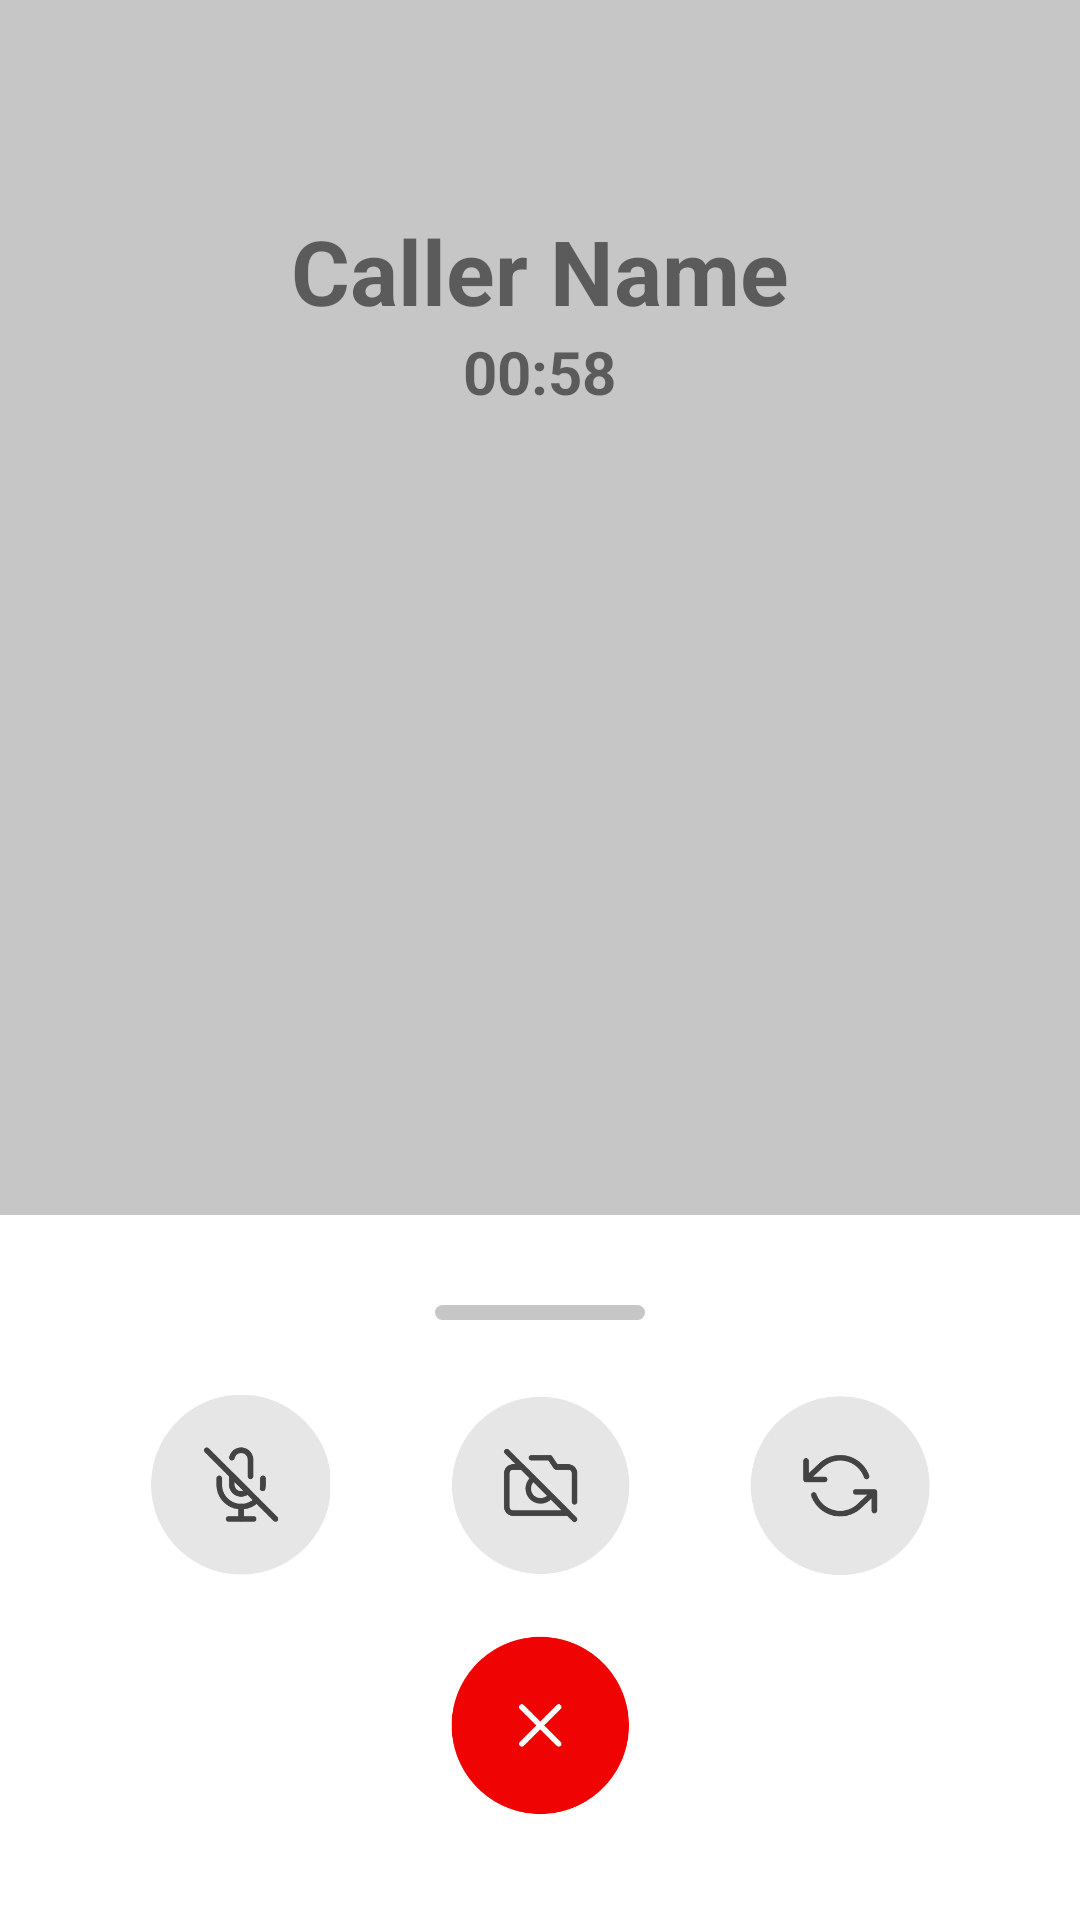

Write the Android layout XML for this screen, with the resource values it uses.
<!-- AndroidManifest.xml: application theme Theme.I202304_i190421 -->
<!-- res/layout/activity_call.xml -->
<?xml version="1.0" encoding="utf-8"?>
<RelativeLayout xmlns:android="http://schemas.android.com/apk/res/android"
    xmlns:app="http://schemas.android.com/apk/res-auto"
    xmlns:tools="http://schemas.android.com/tools"
    android:layout_width="match_parent"
    android:layout_height="match_parent"
    android:background="#C6C6C6"
    tools:context=".call">
    <LinearLayout
        android:layout_width="match_parent"
        android:layout_height="wrap_content"
        android:layout_marginTop="70dp"
        android:gravity="center"
        android:orientation="vertical"
        >
        <TextView
            android:layout_weight="1"
            android:layout_width="wrap_content"
            android:layout_height="wrap_content"
            android:text="Caller Name"
            android:textSize="30dp"
            android:textStyle="bold"
            >
        </TextView>
        <TextView
            android:layout_weight="1"
            android:layout_width="wrap_content"
            android:layout_height="wrap_content"
            android:text="00:58"
            android:textSize="20dp"
            android:textStyle="bold"
            >
        </TextView>

    </LinearLayout>

    <LinearLayout
        android:layout_width="wrap_content"
        android:layout_height="wrap_content"
        android:layout_alignParentBottom="true"
        android:padding="30dp"
        android:orientation="vertical"
        android:background="#ffffff">

        <View
            android:layout_width="70dp"
            android:layout_height="5dp"
            android:layout_gravity="center"
            android:layout_marginBottom="20dp"
            android:background="@drawable/roundcorner"
            ></View>
        <LinearLayout
            android:id="@+id/control_bar"
            android:layout_width="wrap_content"
            android:layout_height="70dp"
            android:gravity="center"
            android:orientation="horizontal"
            android:background="@color/white">

            <ImageView
                android:id="@+id/gallery_icon"
                android:layout_width="0dp"
                android:padding="5dp"
                android:layout_height="wrap_content"
                android:layout_weight="1"
                android:src="@drawable/mute"
                android:clickable="true" />

            <ImageView
                android:id="@+id/capture_icon"
                android:layout_width="0dp"
                android:padding="5dp"
                android:layout_height="wrap_content"
                android:layout_weight="1"
                android:src="@drawable/camoff"
                android:clickable="true" />

            <ImageView
                android:id="@+id/rotate_icon"
                android:layout_width="0dp"
                android:padding="5dp"
                android:layout_height="wrap_content"
                android:layout_weight="1"
                android:src="@drawable/rotat"
                android:clickable="true" />

        </LinearLayout>
        <LinearLayout
            android:id="@+id/cross_bar"
            android:layout_width="match_parent"
            android:layout_height="70dp"
            android:gravity="center"
            android:layout_marginTop="10dp"
            android:orientation="horizontal"
            android:background="@color/white">
            <ImageView
                android:id="@+id/cross"
                android:layout_width="wrap_content"
                android:padding="5dp"
                android:layout_height="wrap_content"
                android:layout_weight="1"
                android:src="@drawable/redcross"
                android:clickable="true" />
        </LinearLayout>
    </LinearLayout>
</RelativeLayout>
<!-- resources referenced by this layout -->
<resources>
  <color name="white">#FFFFFFFF</color>
  <!-- drawable camoff: png bitmap (drawable, 7978 bytes) -->
  <!-- drawable mute: png bitmap (drawable, 8659 bytes) -->
  <!-- drawable redcross: png bitmap (drawable, 8790 bytes) -->
  <!-- drawable rotat: png bitmap (drawable, 8623 bytes) -->
  <!-- drawable roundcorner (drawable) -->
  <shape xmlns:android="http://schemas.android.com/apk/res/android">
      <solid android:color="#C6C6C6" /> 
      <corners android:radius="10dp" /> 
  </shape>
  <style name="Theme.I202304_i190421" parent="Theme.MaterialComponents.DayNight.DarkActionBar">
          
          <item name="colorPrimary">@color/purple_500</item>
          <item name="colorPrimaryVariant">@color/purple_700</item>
          <item name="colorOnPrimary">@color/white</item>
          
          <item name="colorSecondary">@color/teal_200</item>
          <item name="colorSecondaryVariant">@color/teal_700</item>
          <item name="colorOnSecondary">@color/black</item>
          
          <item name="android:statusBarColor">?attr/colorPrimaryVariant</item>
          
      </style>
  <color name="purple_500">#FF6200EE</color>
  <color name="purple_700">#FF3700B3</color>
  <color name="teal_200">#FF03DAC5</color>
  <color name="teal_700">#FF018786</color>
  <color name="black">#FF000000</color>
</resources>
